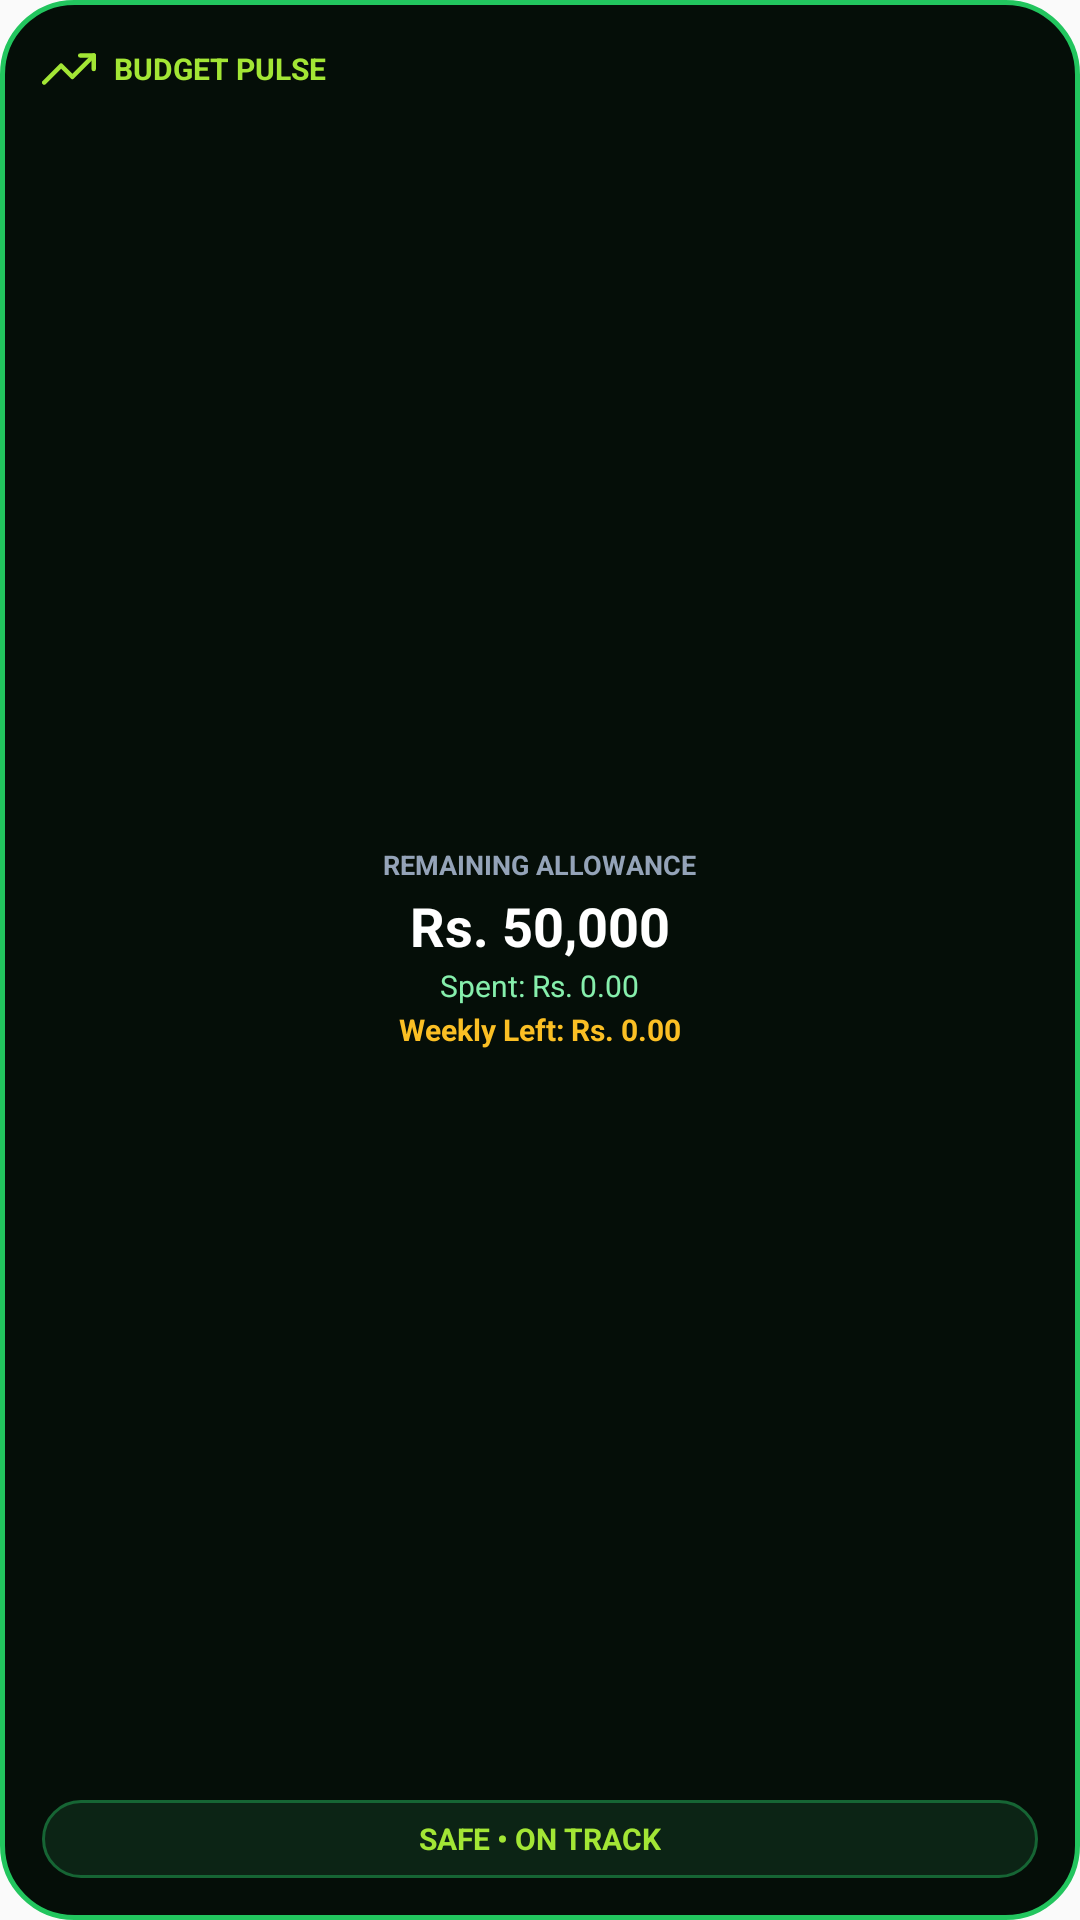

Produce the Android XML layout that renders to this screen, including the resource entries it uses.
<!-- AndroidManifest.xml: application theme AppTheme -->
<!-- res/layout/widget_budget.xml -->
<?xml version="1.0" encoding="utf-8"?>
<LinearLayout xmlns:android="http://schemas.android.com/apk/res/android"
    android:id="@+id/widget_budget_root"
    android:layout_width="match_parent"
    android:layout_height="match_parent"
    android:background="@drawable/widget_card_bg"
    android:orientation="vertical"
    android:padding="14dp">

    
    <LinearLayout
        android:layout_width="match_parent"
        android:layout_height="wrap_content"
        android:gravity="center_vertical"
        android:orientation="horizontal">

        <ImageView
            android:layout_width="18dp"
            android:layout_height="18dp"
            android:src="@drawable/ic_widget_trend"
            android:contentDescription="Budget" />

        <TextView
            android:layout_width="wrap_content"
            android:layout_height="wrap_content"
            android:layout_marginStart="6dp"
            android:text="BUDGET PULSE"
            android:textColor="#A3E635"
            android:textSize="10sp"
            android:textStyle="bold" />
    </LinearLayout>

    
    <LinearLayout
        android:layout_width="match_parent"
        android:layout_height="0dp"
        android:layout_weight="1"
        android:gravity="center"
        android:orientation="vertical">

        <TextView
            android:layout_width="wrap_content"
            android:layout_height="wrap_content"
            android:text="REMAINING ALLOWANCE"
            android:textColor="#94A3B8"
            android:textSize="9sp"
            android:textStyle="bold" />

        <TextView
            android:id="@+id/widget_budget_remaining"
            android:layout_width="wrap_content"
            android:layout_height="wrap_content"
            android:text="Rs. 50,000"
            android:textColor="#FFFFFF"
            android:textSize="18sp"
            android:textStyle="bold"
            android:layout_marginTop="2dp" />

        <TextView
            android:id="@+id/widget_budget_month_spent"
            android:layout_width="wrap_content"
            android:layout_height="wrap_content"
            android:text="Spent: Rs. 0.00"
            android:textColor="#86EFAC"
            android:textSize="10sp"
            android:layout_marginTop="1dp" />

        <TextView
            android:id="@+id/widget_budget_weekly_remaining"
            android:layout_width="wrap_content"
            android:layout_height="wrap_content"
            android:text="Weekly Left: Rs. 0.00"
            android:textColor="#FBBF24"
            android:textSize="10sp"
            android:textStyle="bold"
            android:layout_marginTop="1dp" />
    </LinearLayout>

    
    <LinearLayout
        android:id="@+id/widget_budget_status_pill"
        android:layout_width="match_parent"
        android:layout_height="26dp"
        android:background="@drawable/widget_button_glass"
        android:gravity="center"
        android:orientation="horizontal">

        <TextView
            android:id="@+id/widget_budget_status_text"
            android:layout_width="wrap_content"
            android:layout_height="wrap_content"
            android:text="SAFE • ON TRACK"
            android:textColor="#A3E635"
            android:textSize="10sp"
            android:textStyle="bold" />
    </LinearLayout>
</LinearLayout>
<!-- resources referenced by this layout -->
<resources>
  <!-- drawable ic_widget_trend (drawable) -->
  <vector xmlns:android="http://schemas.android.com/apk/res/android"
      android:width="24dp"
      android:height="24dp"
      android:viewportWidth="24"
      android:viewportHeight="24">
      <path
          android:strokeColor="#A3E635"
          android:strokeWidth="2"
          android:strokeLineCap="round"
          android:strokeLineJoin="round"
          android:fillColor="#00000000"
          android:pathData="M23,6l-9.5,9.5l-5,-5L1,18" />
      <path
          android:strokeColor="#A3E635"
          android:strokeWidth="2"
          android:strokeLineCap="round"
          android:strokeLineJoin="round"
          android:fillColor="#00000000"
          android:pathData="M17,6h6v6" />
  </vector>
  <!-- drawable widget_button_glass (drawable) -->
  <?xml version="1.0" encoding="utf-8"?>
  <shape xmlns:android="http://schemas.android.com/apk/res/android"
      android:shape="rectangle">
      <solid android:color="#0C2415" />
      <corners android:radius="14dp" />
      <stroke
          android:width="1dp"
          android:color="#166534" />
  </shape>
  <!-- drawable widget_card_bg (drawable) -->
  <?xml version="1.0" encoding="utf-8"?>
  <shape xmlns:android="http://schemas.android.com/apk/res/android"
      android:shape="rectangle">
      <solid android:color="#050E08" />
      <corners android:radius="24dp" />
      <stroke
          android:width="1.5dp"
          android:color="#22C55E" />
  </shape>
  <style name="AppTheme" parent="Theme.AppCompat.Light.DarkActionBar">
          <item name="android:statusBarColor">#000000</item>
          <item name="android:navigationBarColor">#000000</item>
      </style>
</resources>
